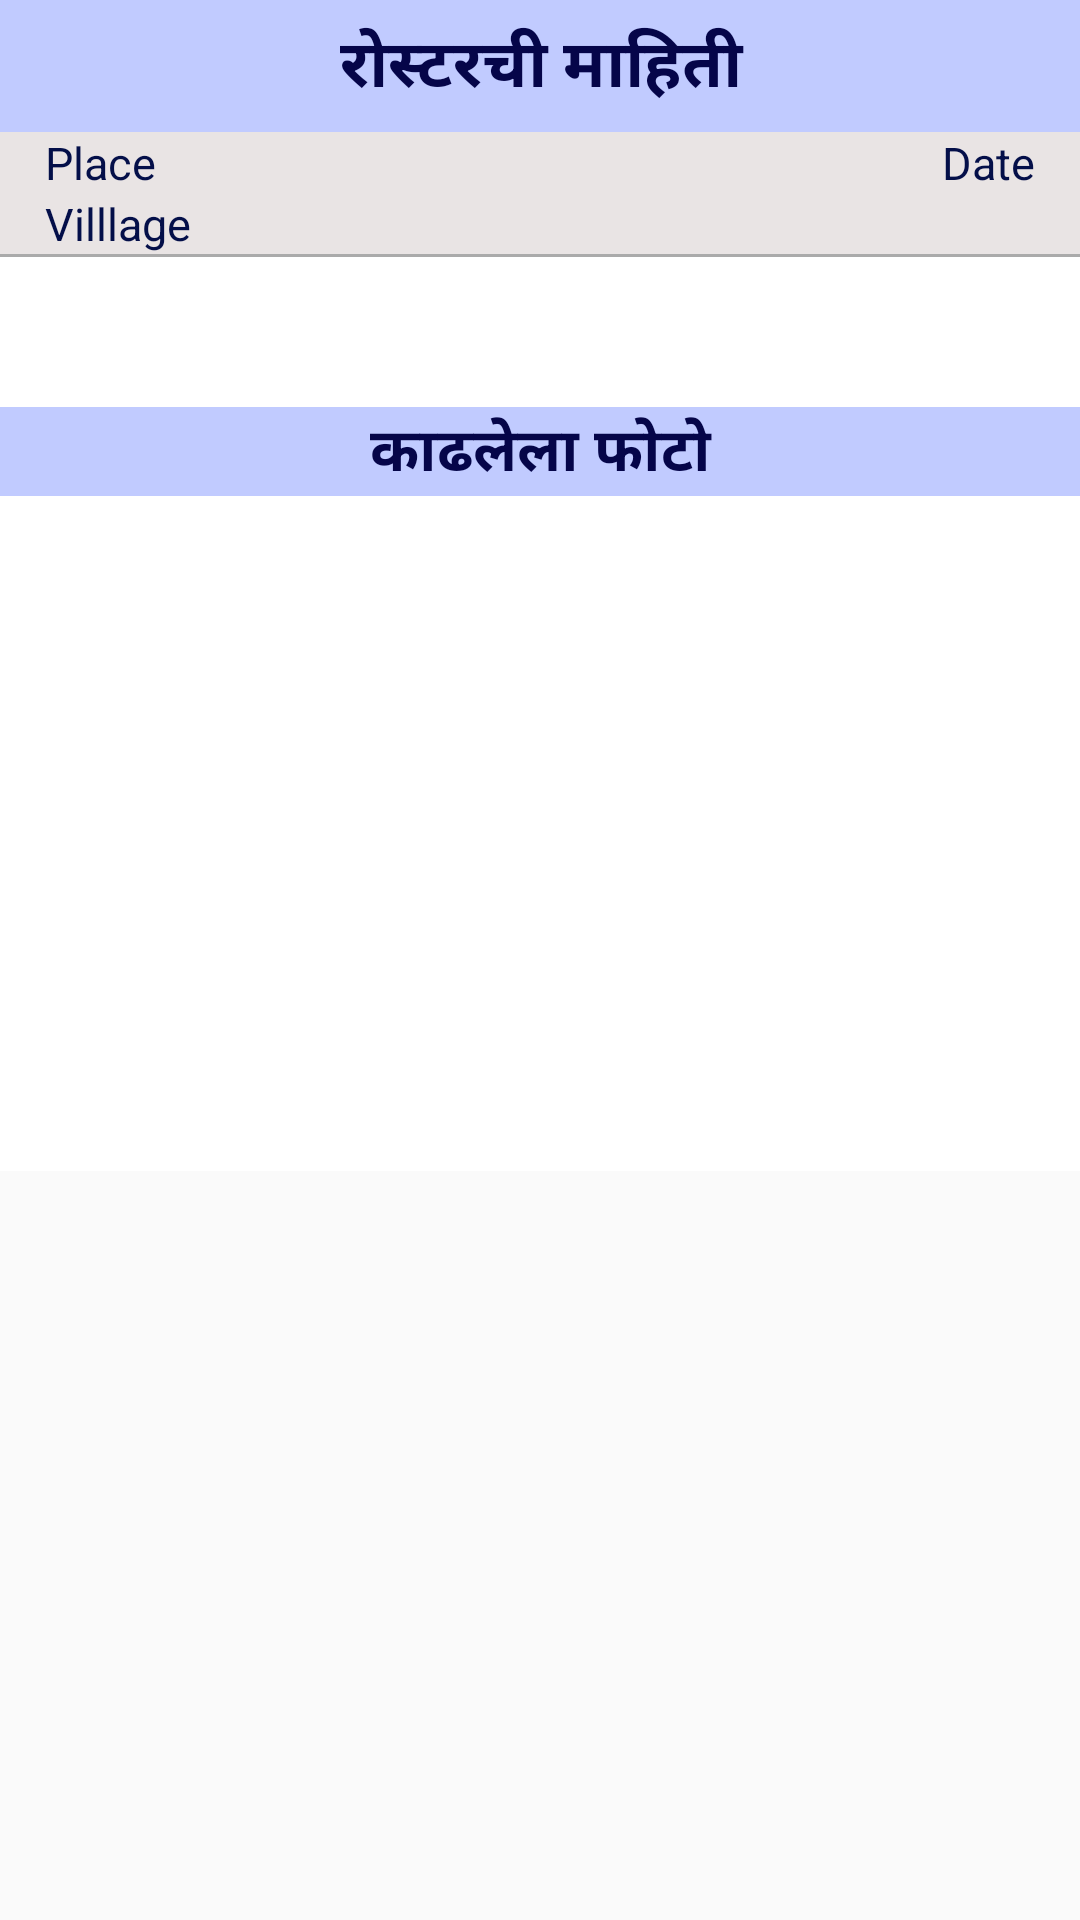

Here is an Android app screen rendered from its layout file. Give the layout XML and the strings, colors and styles it references.
<!-- AndroidManifest.xml: application theme AppTheme -->
<!-- res/layout/activity_report.xml -->
<ScrollView  xmlns:android="http://schemas.android.com/apk/res/android"
    xmlns:app="http://schemas.android.com/apk/res-auto"
    android:layout_width="match_parent"
    android:layout_height="match_parent"
    >
<RelativeLayout

    android:id="@+id/relative"
    android:layout_width="match_parent"
    android:layout_height="match_parent"
    android:background="#fff"
    >
    <TextView
        android:id="@+id/textView22"
        android:layout_width="match_parent"
        android:layout_height="44dp"
        android:layout_alignParentStart="true"
        android:layout_alignParentTop="true"
        android:layout_marginStart="0dp"
        android:layout_marginTop="0dp"
        android:text="रोस्टरची माहिती"
        android:textSize="22dp"
        android:textStyle="bold"
        android:background="#3E042CFD"
        android:textColor="#050549"
        android:gravity="center"/>
        <LinearLayout
            android:id="@+id/scrllinear1"
            android:layout_width="match_parent"
            android:layout_height="wrap_content"
            android:orientation="vertical"
            android:background="#E9E4E4"
            android:layout_below="@+id/textView22"
            >


            <LinearLayout

                android:layout_width="match_parent"
                android:layout_height="wrap_content"
                >
                <TextView
                    android:id="@+id/place"
                    android:layout_width="0sp"
                    android:layout_weight="1"
                    android:layout_height="wrap_content"
                    android:text="Place"
                    android:paddingStart="15sp"
                    android:textColor="#040F49"
                    android:textSize="15sp" />
                <TextView
                    android:id="@+id/date"
                    android:layout_width="180dp"
                    android:layout_height="wrap_content"
                    android:layout_alignParentTop="true"
                    android:layout_alignParentEnd="true"
                    android:paddingEnd="15sp"
                    android:text="Date"
                    android:gravity="end"
                    android:textColor="#040F49"
                    android:textSize="15sp" />

            </LinearLayout>

            <LinearLayout
                android:id="@+id/ln1"
                android:layout_width="match_parent"
                android:layout_height="match_parent"
                android:layout_alignStart="@+id/scrllinear1"
                >
                <TextView
                    android:id="@+id/village"
                    android:layout_width="match_parent"
                    android:layout_height="wrap_content"
                    android:layout_alignParentStart="true"
                    android:paddingStart="15sp"
                    android:text="Villlage"
                    android:textColor="#040F49"
                    android:textSize="15sp" />
            </LinearLayout>
            <View
                android:id="@id/view"
                android:layout_width="match_parent"
                android:layout_height="1dp"
                android:background="@android:color/darker_gray"
                app:layout_constraintTop_toBottomOf="@+id/scrllinear1" />
        </LinearLayout>
<LinearLayout
android:id="@+id/scrllinear2"
    android:layout_width="match_parent"
    android:layout_height="wrap_content"
    android:layout_below="@+id/scrllinear1">
    <LinearLayout
        android:id="@+id/scrllinear"
        android:layout_width="0sp"
        android:layout_height="wrap_content"
        android:layout_toStartOf="@+id/ln"
        android:layout_weight="1"
        android:orientation="vertical">

    </LinearLayout>

    <LinearLayout
        android:id="@+id/ln"
        android:layout_width="0sp"
        android:layout_height="wrap_content"
        android:layout_alignParentEnd="true"
        android:layout_marginEnd="4dp"
        android:layout_weight="0.5"
        android:orientation="vertical"
        android:layout_below="@+id/scrllinear1">

    </LinearLayout>

</LinearLayout>
    <LinearLayout
        android:id="@+id/naav"
        android:layout_width="match_parent"
        android:layout_height="wrap_content"
        android:layout_below="@+id/scrllinear2"
        android:layout_marginTop="50sp"
        android:background="#3E042CFD"
        >
        <TextView
            android:layout_width="match_parent"
            android:layout_height="match_parent"
            android:gravity="center"
            android:textSize="20sp"
            android:textStyle="bold"
            android:textColor="#050549"
            android:text="काढलेला फोटो"/>
    </LinearLayout>
    <LinearLayout
        android:layout_width="200sp"
        android:layout_height="200sp"
        android:layout_marginTop="25sp"
        android:layout_centerInParent="true"
        android:layout_below="@+id/naav"
        >

        <ImageView
            android:id="@+id/img"
            android:layout_width="match_parent"
            android:layout_height="match_parent"
            android:layout_gravity="center" />
    </LinearLayout>



</RelativeLayout>
</ScrollView>
<!-- resources referenced by this layout -->
<resources>
  <style name="AppTheme" parent="Theme.AppCompat.Light">
          
          <item name="colorPrimary">@color/colorAmber</item>
          <item name="android:windowActionBar">false</item>
          <item name="colorAccent">@color/colorAccent</item>
      </style>
  <color name="colorAmber">#FFC107</color>
  <color name="colorAccent">#D81B60</color>
</resources>
